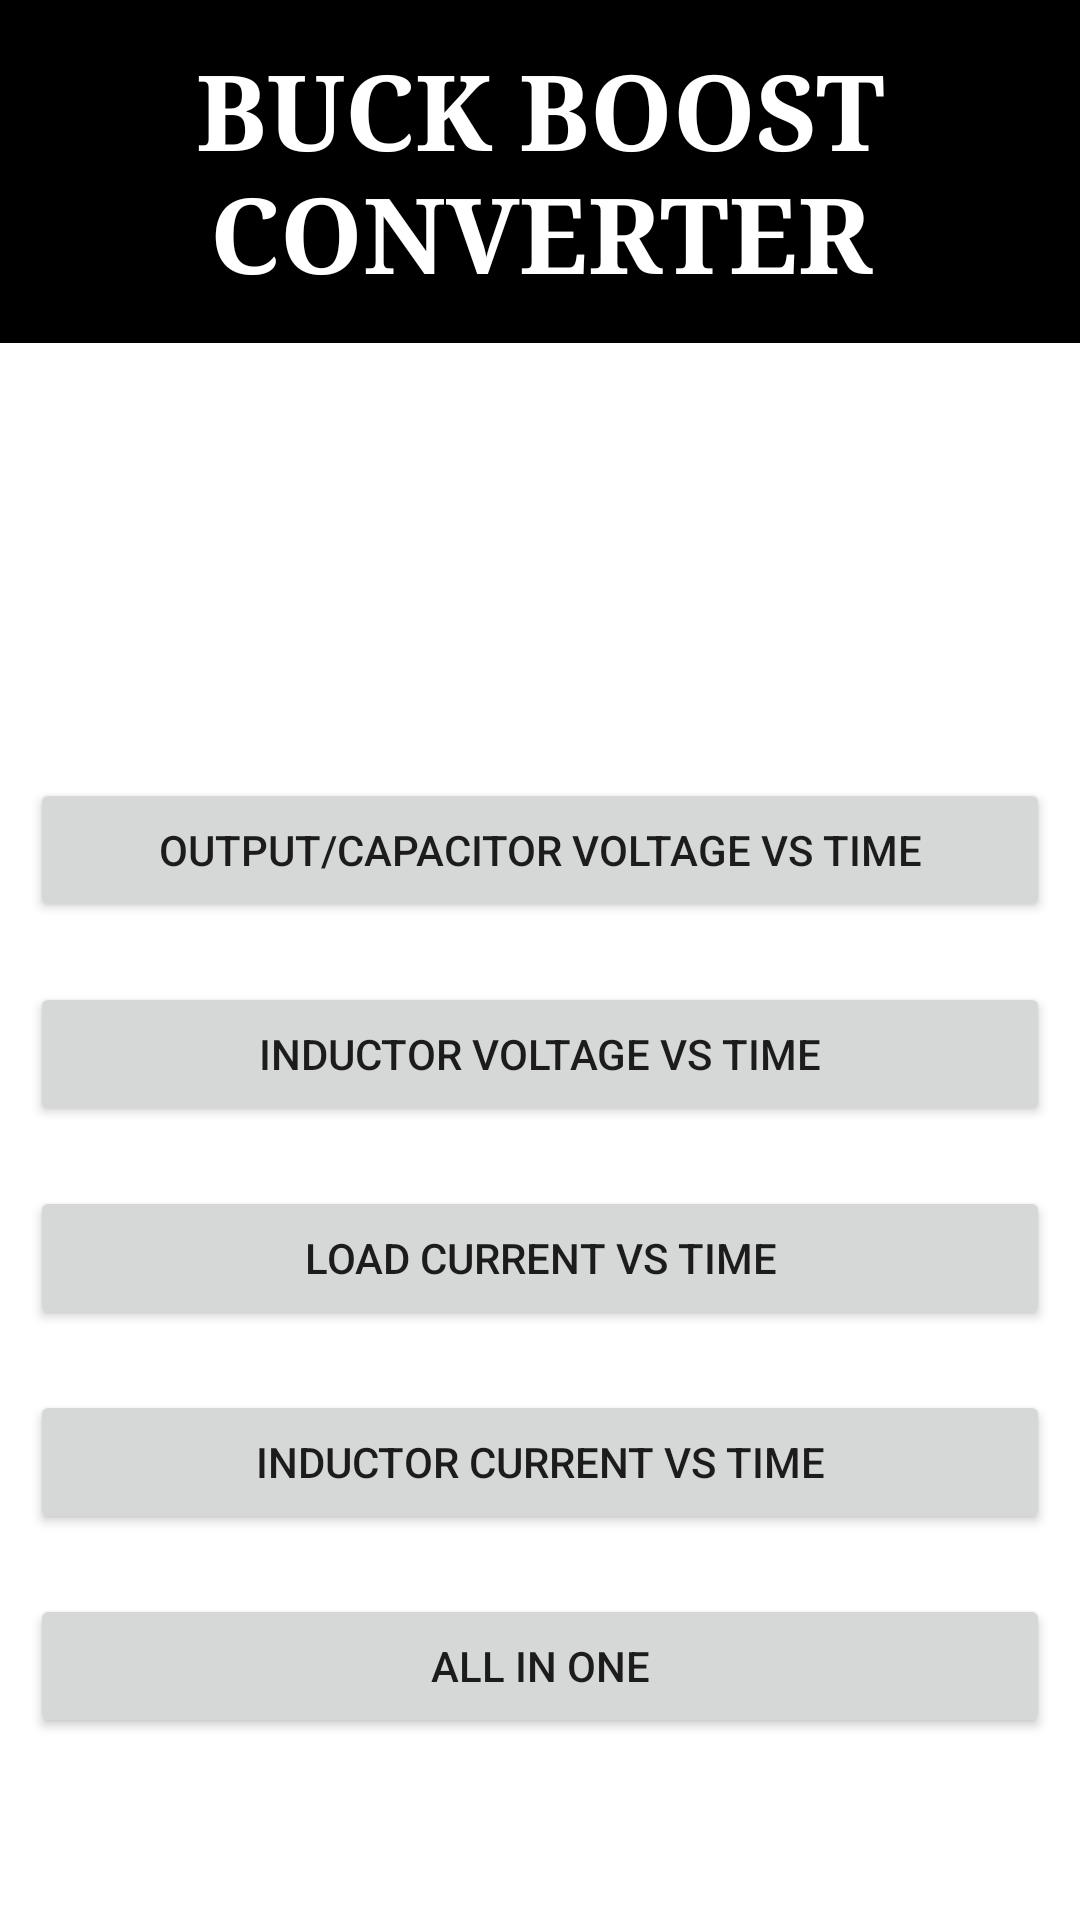

Reconstruct the res/layout file that produces this screen, plus the resources it refers to.
<!-- AndroidManifest.xml: application theme Theme.SimulatorApplication -->
<!-- res/layout/activity_result_buck_boost.xml -->
<?xml version="1.0" encoding="utf-8"?>
<ScrollView
    xmlns:android="http://schemas.android.com/apk/res/android"
    xmlns:app="http://schemas.android.com/apk/res-auto"
    xmlns:tools="http://schemas.android.com/tools"
    android:layout_width="fill_parent"
    android:layout_height="fill_parent"
    android:fillViewport="true"
    tools:context=".resultBuckBoost">
    <LinearLayout
        android:layout_width="match_parent"
        android:layout_height="match_parent"
        android:orientation="vertical">

        <TextView
            android:layout_width="fill_parent"
            android:layout_height="wrap_content"
            android:layout_gravity="center"
            android:layout_marginBottom="135dp"
            android:autoSizeTextType="uniform"
            android:background="@color/black"
            android:fontFamily="serif"
            android:padding="13dp"
            android:text="Buck Boost Converter"
            android:textAlignment="center"
            android:textAllCaps="true"
            android:textColor="@color/white"
            android:textSize="35dp"
            android:textStyle="bold" />

        <Button
            android:id="@+id/btna"
            android:layout_width="match_parent"
            android:layout_height="wrap_content"
            android:layout_margin="10dp"
            android:text="Output/Capacitor Voltage vs Time" />

        <Button
            android:id="@+id/btnb"
            android:layout_width="match_parent"
            android:layout_height="wrap_content"
            android:layout_margin="10dp"
            android:text="Inductor Voltage vs Time" />

        <Button
            android:id="@+id/btnc"
            android:layout_width="match_parent"
            android:layout_height="wrap_content"
            android:layout_margin="10dp"
            android:text="Load Current vs Time" />

        <Button
            android:id="@+id/btnd"
            android:layout_width="match_parent"
            android:layout_height="wrap_content"
            android:layout_margin="10dp"
            android:text="Inductor Current vs Time" />

        <Button
            android:id="@+id/btne"
            android:layout_width="match_parent"
            android:layout_height="wrap_content"
            android:layout_margin="10dp"
            android:text="All in one" />

    </LinearLayout>
</ScrollView>
<!-- resources referenced by this layout -->
<resources>
  <style name="Theme.SimulatorApplication" parent="Theme.MaterialComponents.DayNight.DarkActionBar">
          
          <item name="colorPrimary">@color/purple_500</item>
          <item name="colorPrimaryVariant">@color/purple_700</item>
          <item name="colorOnPrimary">@color/white</item>
          
          <item name="colorSecondary">@color/teal_200</item>
          <item name="colorSecondaryVariant">@color/teal_700</item>
          <item name="colorOnSecondary">@color/black</item>
          
          <item name="android:statusBarColor" tools:targetApi="l">?attr/colorPrimaryVariant</item>
          
      </style>
  <!-- not gathered from this repository: default colours our renderer supplied (Android Studio template values) -->
  <color name="purple_500">#FF6200EE</color>
  <color name="purple_700">#FF3700B3</color>
  <color name="teal_200">#FF03DAC5</color>
  <color name="teal_700">#FF018786</color>
  <color name="black">#FF000000</color>
  <color name="white">#FFFFFFFF</color>
</resources>
